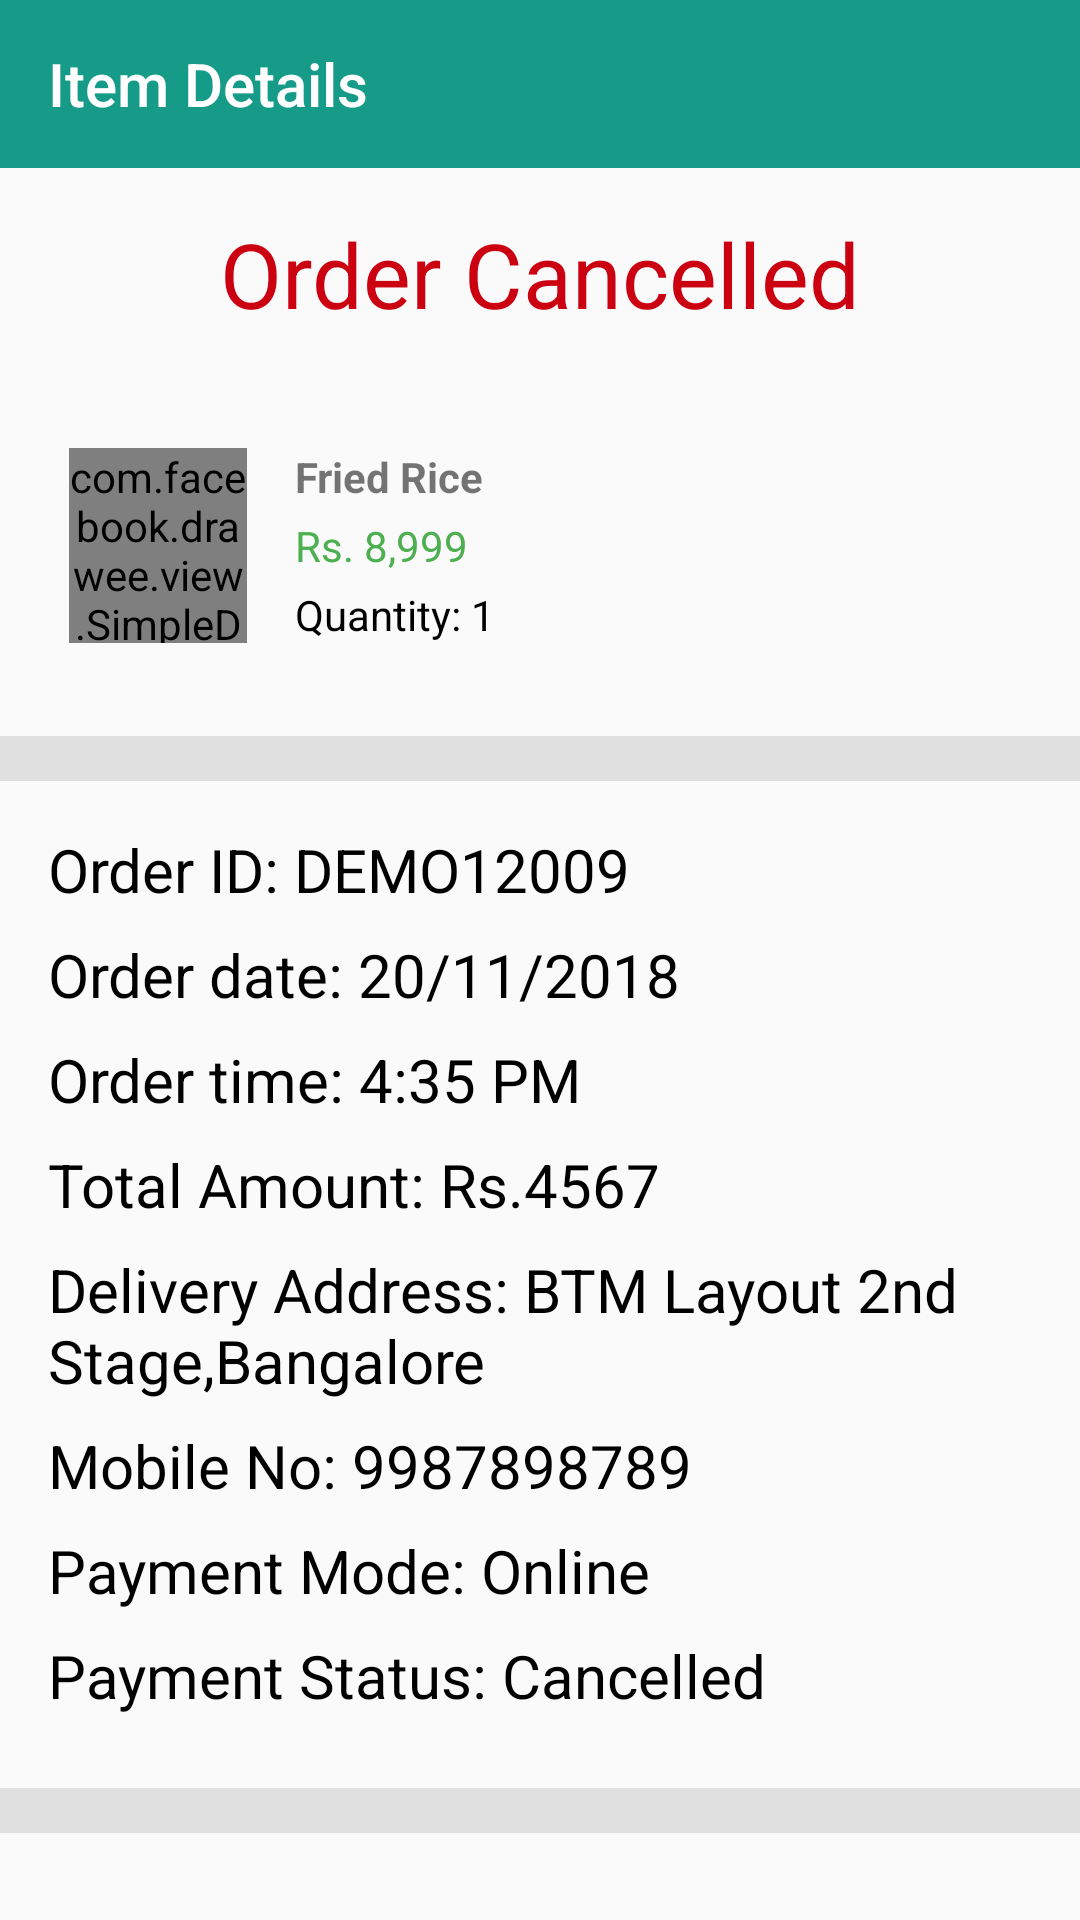

Produce the Android XML layout that renders to this screen, including the resource entries it uses.
<!-- AndroidManifest.xml: application theme AppTheme -->
<!-- res/layout/activity_order_details.xml -->
<?xml version="1.0" encoding="utf-8"?>
<LinearLayout xmlns:android="http://schemas.android.com/apk/res/android"
              xmlns:tools="http://schemas.android.com/tools" xmlns:app="http://schemas.android.com/apk/res-auto"
              android:id="@+id/activity_item_details"
              android:layout_width="match_parent"
              android:layout_height="match_parent"
              android:orientation="vertical"
              android:weightSum="10">
    <android.support.design.widget.AppBarLayout
            android:id="@+id/toolbarwrap"
            android:layout_width="match_parent"
            android:layout_height="wrap_content">

        <android.support.v7.widget.Toolbar
                android:id="@+id/toolbar"
                android:layout_width="match_parent"
                android:layout_height="?attr/actionBarSize"
                app:titleTextColor="@color/white"
                app:logo="@null"
                android:gravity="left"
                app:title="Item Details"
                android:theme="@style/ThemeOverlay.AppCompat.Dark.ActionBar"
                android:background="@color/colorPrimary"/>
    </android.support.design.widget.AppBarLayout>


    <ScrollView
        android:id="@+id/scrollbar"
        android:layout_width="match_parent"
        android:layout_height="match_parent"
        android:scrollbars="none">

        <LinearLayout
            android:layout_width="match_parent"
            android:layout_height="wrap_content"
            android:orientation="vertical">

            <TextView
                    android:layout_width="match_parent"
                    android:layout_height="wrap_content"
                    android:text="Order Cancelled"
                    android:textColor="@color/colorText"
                    android:layout_gravity="center"
                    android:gravity="center"
                    android:layout_margin="15dp"
                    android:layout_marginTop="@dimen/album_title"
                    android:textSize="30sp"/>

            <LinearLayout
                    xmlns:android="http://schemas.android.com/apk/res/android"
                    android:layout_width="match_parent"
                    android:layout_margin="@dimen/album_title"
                    android:layout_height="wrap_content"
                    android:orientation="horizontal"
                    android:padding="@dimen/margin_medium"
                    android:weightSum="5">
                <com.facebook.drawee.view.SimpleDraweeView
                        xmlns:fresco="http://schemas.android.com/apk/res-auto"
                        android:id="@+id/image_iv"
                        android:layout_width="0dp"
                        android:layout_height="match_parent"
                        android:layout_weight="1"
                        android:layout_gravity="center_vertical"
                        fresco:placeholderImage="@color/stay_color"/>
                <LinearLayout  android:id="@+id/layout_item_desc"
                               android:layout_width="0dp"
                               android:layout_height="wrap_content"
                               android:orientation="vertical"
                               android:layout_weight="2"
                               android:layout_marginLeft="@dimen/activity_horizontal_margin">
                    <TextView android:layout_width="wrap_content"
                              android:layout_height="wrap_content"
                              android:text="Fried Rice"
                              android:textSize="@dimen/text_size_xmedium"
                              android:textStyle="bold"/>

                    <TextView android:layout_width="wrap_content"
                              android:layout_height="wrap_content"
                              android:text="Rs. 8,999"
                              android:textSize="@dimen/text_size_xmedium"
                              android:textColor="#4CAF50"
                              android:layout_marginTop="@dimen/margin_small"/>

                    <TextView android:layout_width="wrap_content"
                              android:layout_height="wrap_content"
                              android:text="Quantity: 1"
                              android:textSize="@dimen/text_size_xmedium"
                              android:textColor="@color/black"
                              android:layout_marginTop="@dimen/margin_small"/>

                </LinearLayout>
            </LinearLayout>
            <View
                    android:layout_width="match_parent"
                    android:layout_height="@dimen/album_title"
                    android:layout_marginTop="8dp"
                    android:background="@color/grey_light" />

            <LinearLayout
                android:layout_width="match_parent"
                android:layout_height="wrap_content"
                android:layout_margin="@dimen/activity_vertical_margin"
                android:orientation="vertical">

                <TextView
                    android:layout_width="wrap_content"
                    android:layout_height="wrap_content"
                    android:text="Order ID: DEMO12009 "
                    android:textColor="@color/gen_black"
                    android:textSize="20dp" />

                <TextView
                    android:layout_width="wrap_content"
                    android:layout_height="wrap_content"
                    android:layout_marginTop="8dp"
                    android:text="Order date: 20/11/2018"
                    android:textColor="@color/gen_black"
                    android:textSize="20dp" />
                <TextView
                    android:layout_width="wrap_content"
                    android:layout_height="wrap_content"
                    android:layout_marginTop="8dp"
                    android:text="Order time: 4:35 PM"
                    android:textColor="@color/gen_black"
                    android:textSize="20dp" />
                <TextView
                    android:layout_width="wrap_content"
                    android:layout_height="wrap_content"
                    android:layout_marginTop="8dp"
                    android:text="Total Amount: Rs.4567"
                    android:textColor="@color/gen_black"
                    android:textSize="20dp" />
                <TextView
                    android:layout_width="wrap_content"
                    android:layout_height="wrap_content"
                    android:layout_marginTop="8dp"
                    android:text="Delivery Address: BTM Layout 2nd Stage,Bangalore"
                    android:textColor="@color/gen_black"
                    android:textSize="20dp" />
                <TextView
                    android:layout_width="wrap_content"
                    android:layout_height="wrap_content"
                    android:layout_marginTop="8dp"
                    android:text="Mobile No: 9987898789"
                    android:textColor="@color/gen_black"
                    android:textSize="20dp" />
                <TextView
                    android:layout_width="wrap_content"
                    android:layout_height="wrap_content"
                    android:layout_marginTop="8dp"
                    android:text="Payment Mode: Online"
                    android:textColor="@color/gen_black"
                    android:textSize="20dp" />
                <TextView
                    android:layout_width="wrap_content"
                    android:layout_height="wrap_content"
                    android:layout_marginTop="8dp"
                    android:text="Payment Status: Cancelled"
                    android:textColor="@color/gen_black"
                    android:textSize="20dp" />

            </LinearLayout>

            <View
                    android:layout_width="match_parent"
                    android:layout_height="@dimen/album_title"
                    android:layout_marginTop="8dp"
                    android:background="@color/grey_light" />



        </LinearLayout>
    </ScrollView>
</LinearLayout>
<!-- resources referenced by this layout -->
<resources>
  <color name="black">#000000</color>
  <color name="colorPrimary">#159b87</color>
  <color name="colorText">#cb0010</color>
  <color name="gen_black">#000000</color>
  <color name="grey_light">#E0E0E0</color>
  <color name="stay_color">#999999</color>
  <color name="white">#FFFFFF</color>
  <dimen name="activity_horizontal_margin">16dp</dimen>
  <dimen name="activity_vertical_margin">16dp</dimen>
  <dimen name="album_title">15dp</dimen>
  <dimen name="margin_medium">8dp</dimen>
  <dimen name="margin_small">4dp</dimen>
  <dimen name="text_size_xmedium">14dp</dimen>
  <style name="AppTheme" parent="Theme.AppCompat.Light.NoActionBar">
          
          <item name="colorPrimary">@color/colorPrimary</item>
          <item name="colorPrimaryDark">@color/colorPrimaryDark</item>
          <item name="colorAccent">@color/colorAccent</item>
  
      </style>
  <color name="colorPrimaryDark">#085449</color>
  <color name="colorAccent">#313030</color>
</resources>
